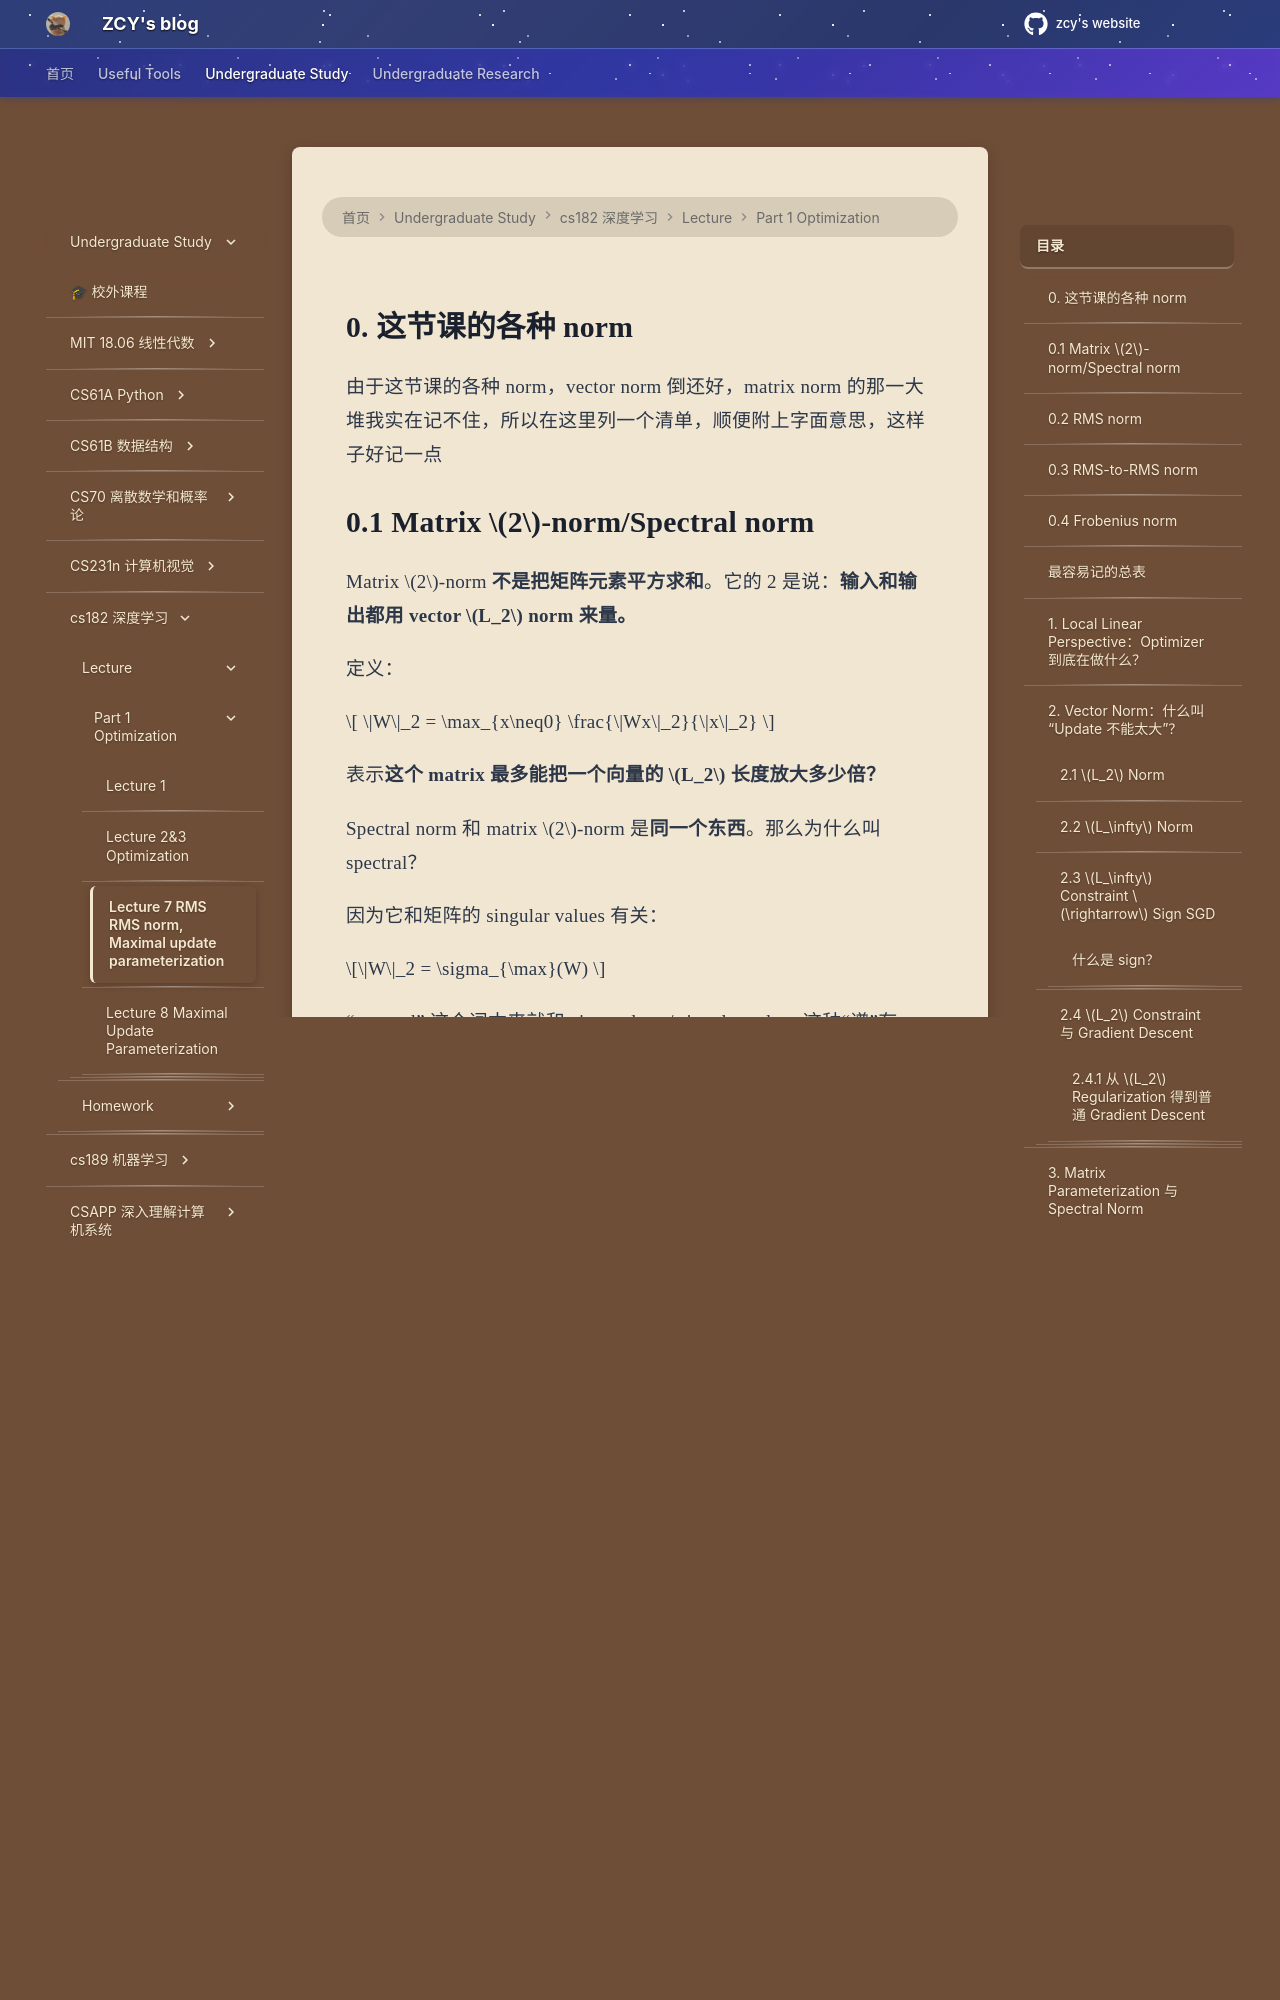

repository: mouchenmou/ZCY-s-website · page: 笔记本/CS182 深度神经网络/Lecture/Part 1 Optimazation/Lecture 7 RMS RMS norm, Maximal update parameterization/index.html · generator: mkdocs

## 0. 这节课的各种 norm
由于这节课的各种 norm，vector norm 倒还好，matrix norm 的那一大堆我实在记不住，所以在这里列一个清单，顺便附上字面意思，这样子好记一点
## 0.1 Matrix $2$-norm/Spectral norm

Matrix $2$-norm **不是把矩阵元素平方求和**。它的 2 是说：**输入和输出都用 vector $L_2$ norm 来量。**

定义：

$$ \|W\|_2 = \max_{x\neq0} \frac{\|Wx\|_2}{\|x\|_2} $$

表示**这个 matrix 最多能把一个向量的 $L_2$ 长度放大多少倍？**

Spectral norm 和 matrix $2$-norm 是**同一个东西**。那么为什么叫 spectral？

因为它和矩阵的 singular values 有关：

$$\|W\|_2 = \sigma_{\max}(W) $$

“spectral” 这个词本来就和 eigenvalues / singular values 这种“谱”有关。**spectral norm = 看矩阵最强的那个伸缩方向。**因此：

$$\boxed{ \text{spectral norm} = \text{最大 singular value} = \text{最大 }L_2\text{ 放大倍数} }$$

## 0.2 RMS norm

RMS 全称：**Root Mean Square**。它是针对 vector 的 norm

逐字就是：

- Square：平方
- Mean：平均
- Root：开根号

所以：

$$\|x\|_{\mathrm{RMS}} = \sqrt{ \frac1d\sum_i x_i^2 } $$

字面意思就是：**平方 → 求平均 → 开根号**。

## 0.3 RMS-to-RMS norm

**输入 RMS $\rightarrow$ 输出 RMS**

定义：

$$\|W\|_{\mathrm{RMS}\rightarrow\mathrm{RMS}} = \max_{x\neq0} \frac{ \|Wx\|_{\mathrm{RMS}} }{ \|x\|_{\mathrm{RMS}} } $$
